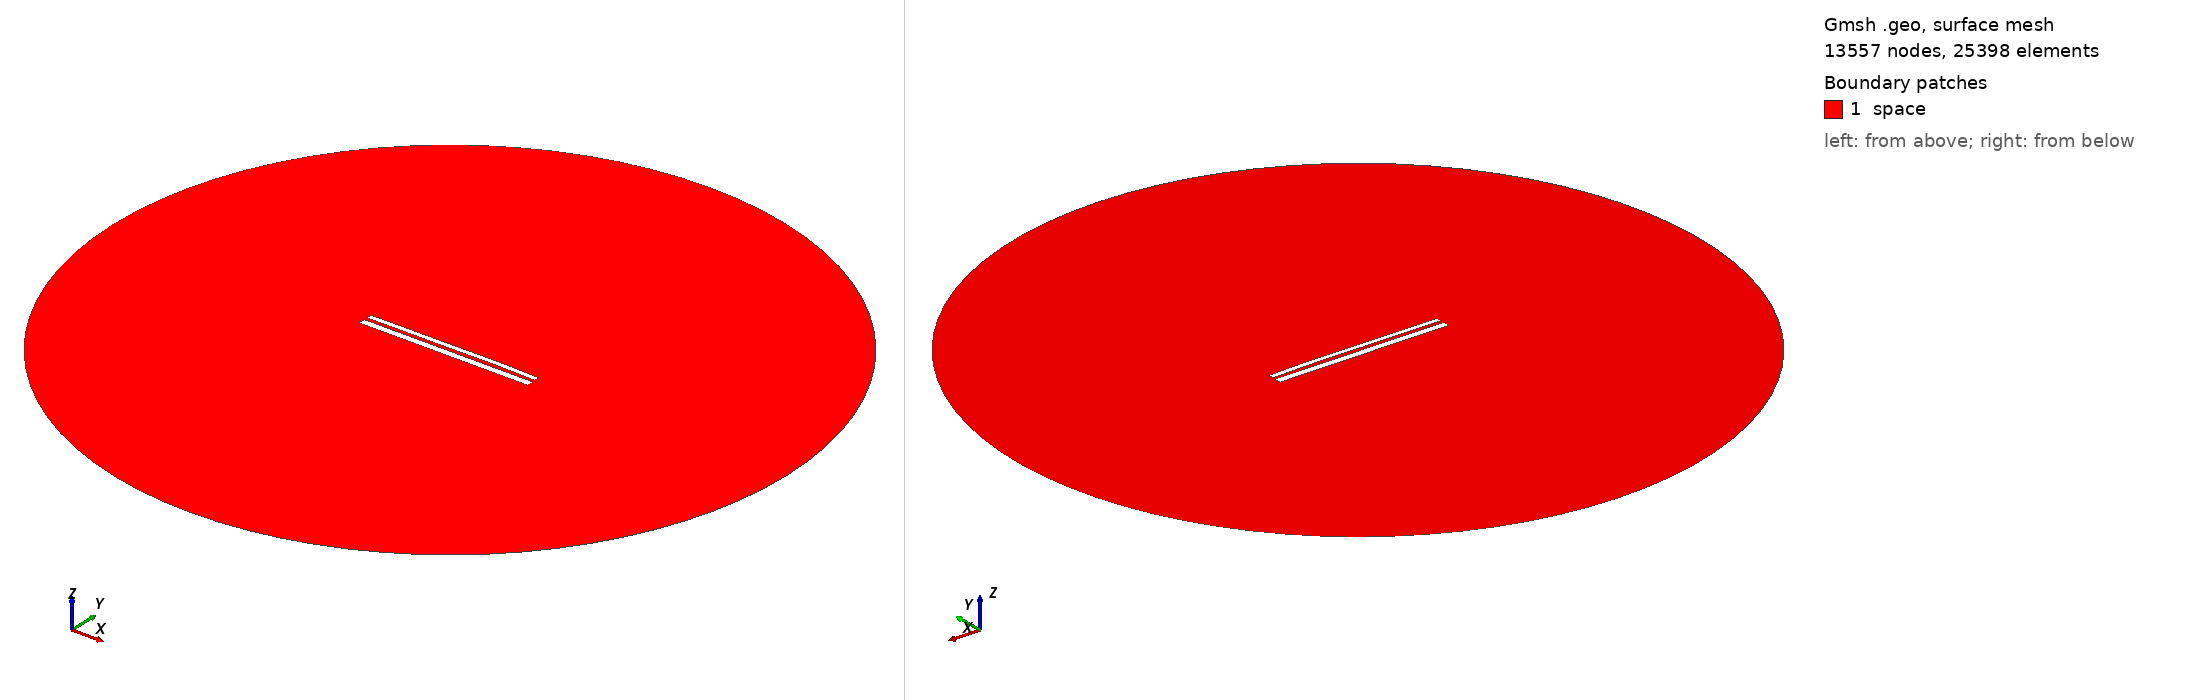

Gmsh geometry script, surface-meshed: 13557 nodes, 25398 surface elements. Boundary patches (legend numbers): 1 space. Left view from above one corner, right view from below the opposite corner. Legend entries are the model's physical surfaces. The drawing asked Gmsh for element sizes between 1% and 20% of the model's largest extent; the script's own settings can give other sizes.

=== 9859.geo (drawn) ===
//---------------------------------------
// Geometry kernel
//---------------------------------------

SetFactory("OpenCASCADE");



//---------------------------------------
// Parameters of the geometry
//---------------------------------------

// Overetch of the upper plate
overetch = 0.375;

// Distance between the plates
distance = 1.5;

// Discretization over the x axis (for the deformation)
nx = 50; 

// Length of the plate
L = 100 - overetch; 

// Number of modes
n = 4; 

// 1st mode coefficient
coeff(1) = 0.07499999999999998;
beta(1) = 0.596864 * 3.1415926535 / L;

// 2nd mode coefficient
coeff(2) = 0.15;
beta(2) = 1.49418 * 3.1415926535 / L;

// 3rd mode coefficient
coeff(3) = -0.075;
beta(3) = 2.50025 * 3.1415926535 / L;

// 4th mode coefficient
coeff(4) = 0.07499999999999998;
beta(4) = 3.49999 * 3.1415926535 / L;



//---------------------------------------
// Upper plate (deformed rectangle)
//---------------------------------------

// Coordiantes of the upper plate
xmin = -50;
xmax = 50 - overetch;

// Height of the upper plate
yheight = 4 - 2 * overetch;

// Indexes of the points
UpperID[] = {};
LowerID[] = {};
LeftID[] = {};
RightID[] = {};

// Point index
p = 1;

// Horizontal edges
For i In {1:nx}
    x = xmin + (i-1)*(xmax - xmin)/(nx-1);

    y_bottom = distance / 2 + overetch;
    For j In {1:n}
        C = (Cosh(beta(j)*L) + Cos(beta(j)*L)) / (Sinh(beta(j)*L) + Sin(beta(j)*L));
        y_bottom  = y_bottom + coeff(j) * (Cosh(beta(j)*(x+50)) - Cos(beta(j)*(x+50)) - C * (Sinh(beta(j)*(x+50)) - Sin(beta(j)*(x+50))));
    EndFor

    y_top = y_bottom + yheight;

    Point(p) = {x, y_top, 0, 1.0};
    UpperID[i] = p;
    p = p + 1;

    Point(p) = {x, y_bottom, 0, 1.0};
    LowerID[i] = p;
    p = p + 1;
EndFor

// Create point lists
UpperPts[] = {}; LowerPts[] = {};
For i In {1:nx}
  UpperPts[] += {UpperID[i]};
  LowerPts[] += {LowerID[i]};
EndFor

// Build splines
Spline(1) = {UpperPts[]};
Spline(2) = {LowerPts[]};
Line(3) = {LowerPts[nx-1], UpperPts[nx-1]};
Line(4) = {LowerPts[0], UpperPts[0]};

// Build the plane surface
Curve Loop(1) = {2, 3, -1, -4};
Plane Surface(1) = {1};



//---------------------------------------
// Lower plate (rectangle)
//---------------------------------------

// Vertices
Point(1001) = {-50, -1, 0, 1.0};
Point(1002) = { 50, -1, 0, 1.0};
Point(1003) = { 50,  -5, 0, 1.0};
Point(1004) = {-50,  -5, 0, 1.0};

// Edges
Line(5) = {1001, 1002};
Line(6) = {1002, 1003};
Line(7) = {1003, 1004};
Line(8) = {1004, 1001};

// Plane surface
Line Loop(2) = {5, 6, 7, 8};
Plane Surface(2) = {2}; 



//---------------------------------------
// Outer (fictious) boundary
//---------------------------------------

// Points
Point(1005) = {0, 0, 0};       // Center
Point(1006) = {200, 0, 0};     // Start point
Point(1007) = {0, 200, 0};     // 90 degrees
Point(1008) = {-200, 0, 0};    // 180 degrees
Point(1009) = {0, -200, 0};    // 270 degrees

// Circle arcs (each needs start, center, end)
Circle(9) = {1006, 1005, 1007};
Circle(10) = {1007, 1005, 1008};
Circle(11) = {1008, 1005, 1009};
Circle(12) = {1009, 1005, 1006};

// Plane surface for the entire domain
Curve Loop(3) = {9, 10, 11, 12};
Surface(3) = {3};

// Subtract the plates from the whole domain to obtain the actual domain where we want to solve the equations
BooleanDifference{ Surface{3}; Delete; }{ Surface{1}; Surface{2}; Delete; }




//---------------------------------------
// Transfinite Lines/Curves
//---------------------------------------

// Set the number of points on the boundaries
r = 7;

// Plates
Transfinite Curve {1, 2} = 50*r Using Progression 1;
Transfinite Curve {3, 4} = 2*r Using Progression 1;
Transfinite Line {5, 7} = 50*r Using Progression 1;
Transfinite Line {6, 8} = 2*r Using Progression 1;

// Outer boundary
Transfinite Line {9, 10, 11, 12} = 20 Using Progression 1;



//---------------------------------------
// Physical groups
//---------------------------------------                

// Physical curves (boundaries)
Physical Line("force_segment", 10) = {2};
Physical Line("upper_plate", 11) = {1, 3, 4};
Physical Line("lower_plate", 12) = {5, 6, 7, 8};
Physical Line("boundary", 20) = {9, 10, 11, 12};

// Physical Surfaces
Physical Surface("space", 30) = {3};



//---------------------------------------
// 6. Generate the Mesh
//---------------------------------------

// 2D mesh generation
Mesh 2;
